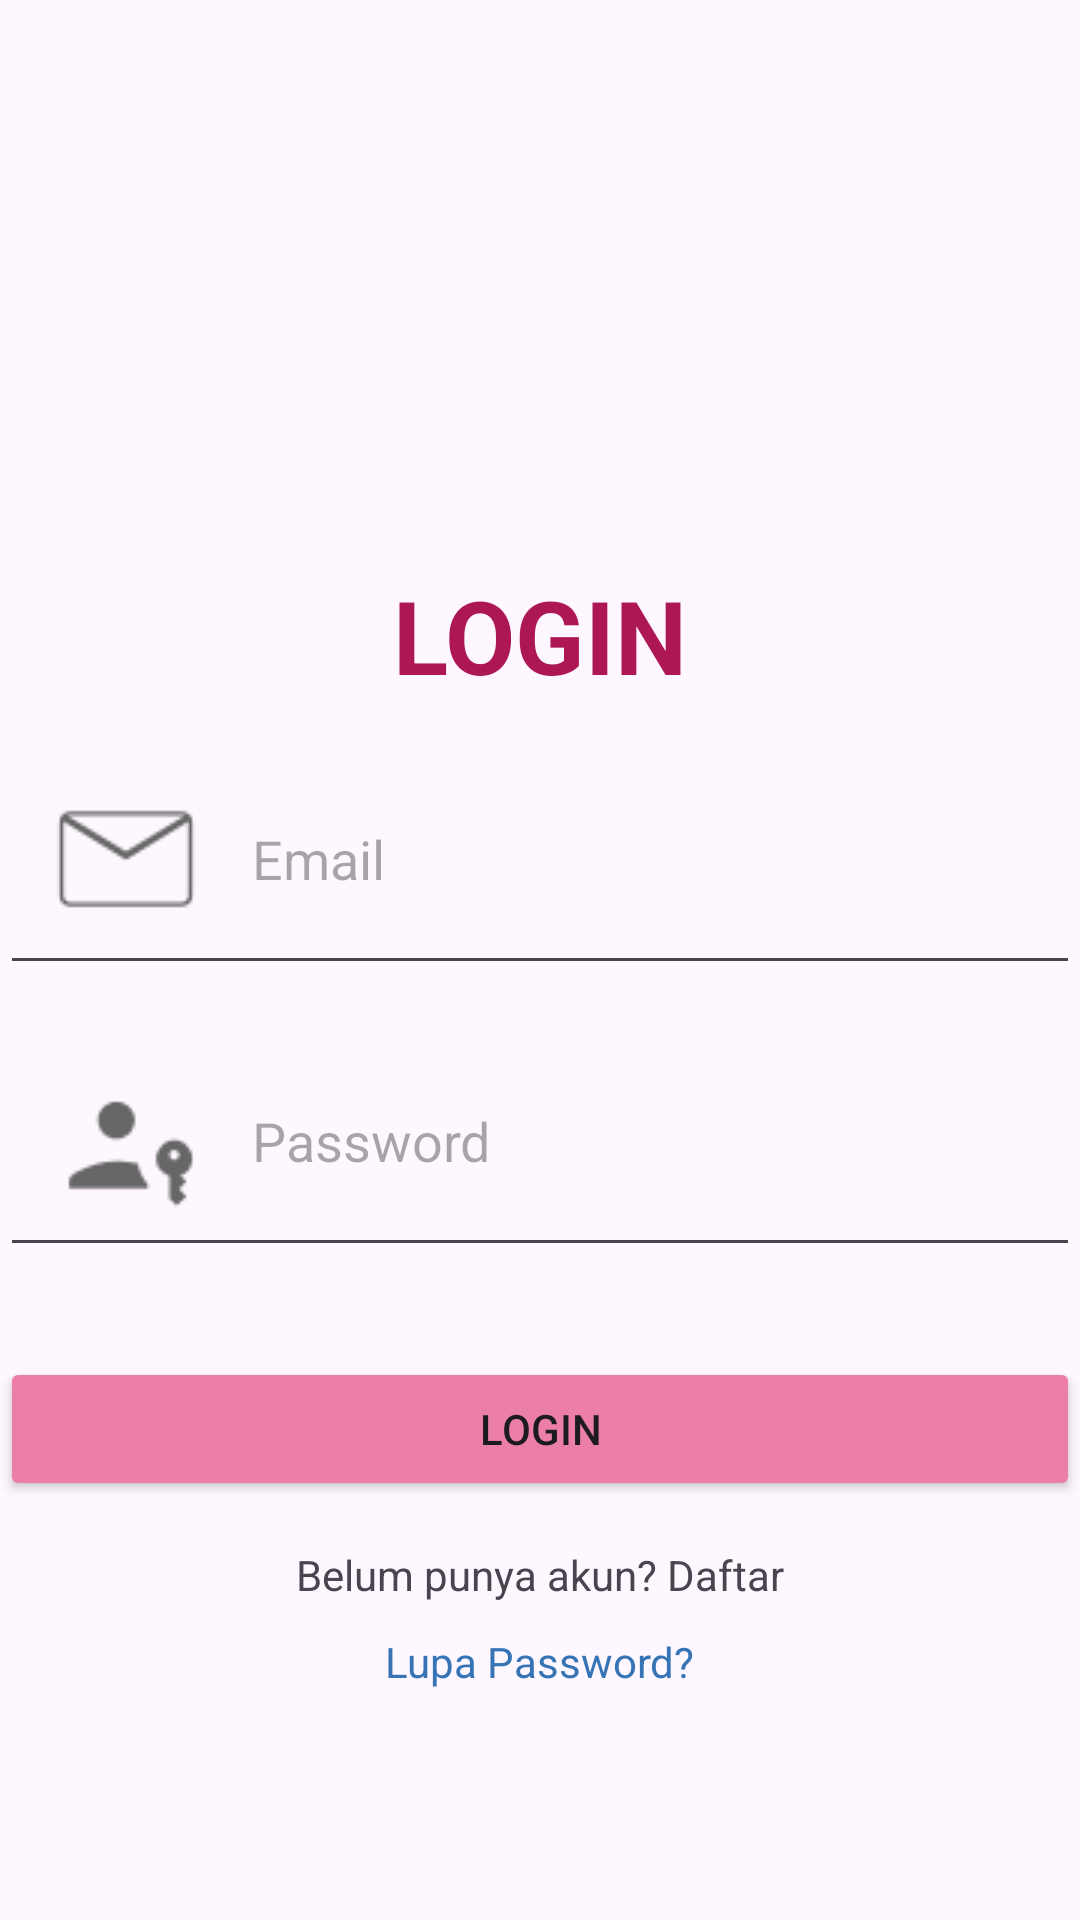

This screen was rendered from an Android layout file. Write that file and the resources it references.
<!-- AndroidManifest.xml: application theme Theme.Tgs_2 -->
<!-- res/layout/activity_login.xml -->
<?xml version="1.0" encoding="utf-8"?>
<androidx.constraintlayout.widget.ConstraintLayout
    xmlns:android="http://schemas.android.com/apk/res/android"
    xmlns:app="http://schemas.android.com/apk/res-auto"
    xmlns:tools="http://schemas.android.com/tools"
    android:id="@+id/main"
    android:layout_width="match_parent"
    android:layout_height="match_parent"
    tools:context=".LoginActivity">

    <ImageView
        android:id="@+id/imgLogo"
        android:layout_width="147dp"
        android:layout_height="149dp"
        android:layout_marginTop="40dp"
        android:layout_marginBottom="20dp"
        android:src="@drawable/login_image"
        app:layout_constraintTop_toTopOf="parent"
        app:layout_constraintStart_toStartOf="parent"
        app:layout_constraintEnd_toEndOf="parent" />

    <TextView
        android:id="@+id/txtjudul"
        android:layout_width="wrap_content"
        android:layout_height="wrap_content"
        android:text="LOGIN"
        android:textColor="#AC1754"
        android:textStyle="bold"
        android:textSize="34sp"
        android:layout_marginBottom="20dp"
        app:layout_constraintTop_toBottomOf="@id/imgLogo"
        app:layout_constraintStart_toStartOf="parent"
        app:layout_constraintEnd_toEndOf="parent" />

    <EditText
        android:id="@+id/etEmail"
        android:layout_width="0dp"
        android:layout_height="wrap_content"
        android:layout_marginTop="10dp"
        android:layout_marginBottom="15dp"
        android:hint="Email"
        android:drawableStart="@drawable/mail"
        android:drawablePadding="10dp"
        android:inputType="textEmailAddress"
        android:padding="10dp"
        app:layout_constraintStart_toStartOf="parent"
        app:layout_constraintEnd_toEndOf="parent"
        app:layout_constraintTop_toBottomOf="@id/txtjudul" />

    <EditText
        android:id="@+id/etPassword"
        android:layout_width="0dp"
        android:layout_height="wrap_content"
        android:layout_marginTop="10dp"
        android:layout_marginBottom="20dp"
        android:hint="Password"
        android:drawableStart="@drawable/passpor"
        android:drawablePadding="10dp"
        android:inputType="textPassword"
        android:padding="10dp"
        app:layout_constraintStart_toStartOf="parent"
        app:layout_constraintEnd_toEndOf="parent"
        app:layout_constraintTop_toBottomOf="@id/etEmail" />

    <Button
        android:id="@+id/btnLogin"
        android:layout_width="0dp"
        android:layout_height="wrap_content"
        android:layout_marginTop="30dp"
        android:backgroundTint="#EC7FA9"
        android:text="Login"
        app:layout_constraintStart_toStartOf="parent"
        app:layout_constraintEnd_toEndOf="parent"
        app:layout_constraintTop_toBottomOf="@id/etPassword" />

    <TextView
        android:id="@+id/tvRegister"
        android:layout_width="wrap_content"
        android:layout_height="wrap_content"
        android:layout_marginTop="15dp"
        android:text="Belum punya akun? Daftar"
        app:layout_constraintTop_toBottomOf="@id/btnLogin"
        app:layout_constraintStart_toStartOf="parent"
        app:layout_constraintEnd_toEndOf="parent" />

    <TextView
        android:id="@+id/tvlupa"
        android:layout_width="wrap_content"
        android:layout_height="wrap_content"
        android:text="Lupa Password?"
        android:textColor="#3674B5"
        android:layout_marginTop="10dp"
        app:layout_constraintTop_toBottomOf="@id/tvRegister"
        app:layout_constraintStart_toStartOf="parent"
        app:layout_constraintEnd_toEndOf="parent" />

    <TextView
        android:id="@+id/tvBg"
        android:layout_width="250dp"
        android:layout_height="300dp"
        android:layout_marginStart="-100dp"
        android:layout_marginTop="100dp"
        android:background="@drawable/shape_bg"
        app:layout_constraintStart_toStartOf="parent"
        app:layout_constraintTop_toBottomOf="@id/tvlupa" />

    <TextView
        android:id="@+id/tvBg2"
        android:layout_width="250dp"
        android:layout_height="300dp"
        android:layout_marginEnd="-100dp"
        android:layout_marginTop="100dp"
        android:background="@drawable/shape_bg"
        app:layout_constraintEnd_toEndOf="parent"
        app:layout_constraintTop_toBottomOf="@id/tvlupa" />

    <TextView
        android:id="@+id/tvBg3"
        android:layout_width="250dp"
        android:layout_height="280dp"
        android:layout_marginTop="-280dp"
        android:background="@drawable/shape_bg"
        app:layout_constraintStart_toStartOf="parent"
        app:layout_constraintEnd_toEndOf="parent"
        app:layout_constraintTop_toBottomOf="@id/tvBg" />

</androidx.constraintlayout.widget.ConstraintLayout>
<!-- resources referenced by this layout -->
<resources>
  <!-- drawable mail: png bitmap (drawable, 1135 bytes) -->
  <!-- drawable passpor: png bitmap (drawable, 1204 bytes) -->
  <!-- drawable shape_bg (drawable) -->
  <?xml version="1.0" encoding="utf-8"?>
  <shape xmlns:android="http://schemas.android.com/apk/res/android"
      android:shape="oval">
      <size
          android:width="180dp"
          android:height="170dp"/>
  
      <solid android:color="#EC7FA9" />
  </shape>
  <style name="Theme.Tgs_2" parent="Base.Theme.Tgs_2" />
  <style name="Base.Theme.Tgs_2" parent="Theme.Material3.DayNight.NoActionBar">
          
          
      </style>
</resources>
